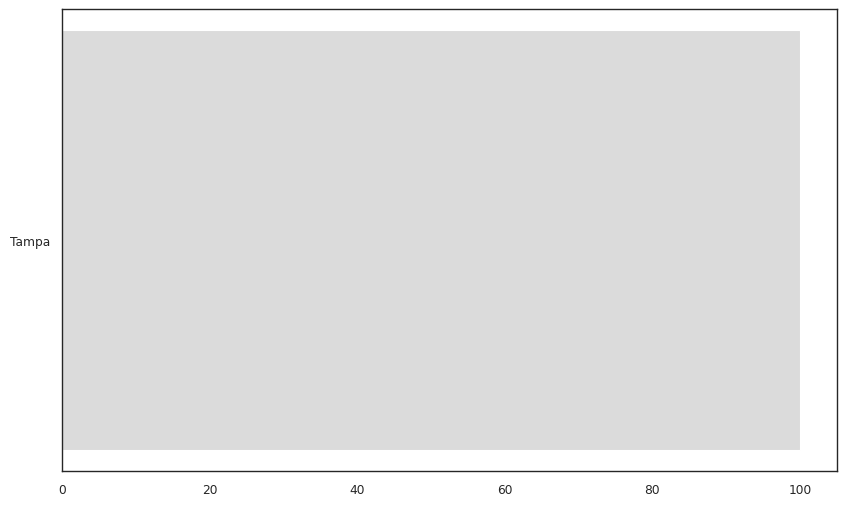

Generate this figure with matplotlib: (Note: this script raises an exception after producing the figure.)
# Load packages
import pandas as pd
import os
from math import ceil
from matplotlib import pyplot as plt
import seaborn as sns
import textwrap
sns.set(style="white",
        font="Arial",
        context="paper")

# Declare function
def PlotBulletChart(dataframe, 
                    value_column, 
                    group_column,
                    target_value_column=None,
                    list_of_limit_columns=None,
                    value_maximum=None,
                    value_minimum=0,
                    # Bullet chart formatting arguments
                    null_background_color='#dbdbdb',
                    background_color_palette="Blues_r",
                    background_color_palette_reverse=False,
                    background_alpha=0.8,
                    value_dot_size=200,
                    value_dot_color="#383838",
                    value_dot_outline_color="#ffffff",
                    value_dot_outline_width=2,
                    target_line_color='#bf3228',
                    target_line_width=4,
                    figure_size=(8, 6),
                    # Text formatting arguments
                    show_value_labels=True,
                    value_label_color="#262626",
                    value_label_format="{:.0f}",
                    value_label_font_size=12,
                    title_for_plot=None,
                    subtitle_for_plot=None,
                    caption_for_plot=None,
                    data_source_for_plot=None,
                    title_y_indent=1.15,
                    subtitle_y_indent=1.1,
                    caption_y_indent=-0.15):
    # If value_maximum is not specified, use the maximum value among the limit columns
    if value_maximum is None:
        value_maximum = dataframe[list_of_limit_columns].max().max()
    
    # Sort the dataframe by the by the grouping column
    dataframe = dataframe.sort_values(by=group_column, ascending=False)

    # Create a figure and axis
    fig, ax = plt.subplots(figsize=(10, 6))

    # Iterate over each row in the dataframe
    for index, row in dataframe.iterrows():
        group = row[group_column]
        value = row[value_column]
        if target_value_column != None:
            target = row[target_value_column]
            
        # Plot the background area color
        bars = ax.barh(
            y=group, 
            width=value_maximum-value_minimum, 
            color=null_background_color, 
            height=0.8
        )
        
        # Get the y-position of the background area color
        y_position = bars[0].get_y()
        
        # If limit columns are specified, plot the limit columns
        if list_of_limit_columns != None:
            # Get the colors from the specified color palette, using the number of limit columns
            colors = sns.color_palette(background_color_palette, len(list_of_limit_columns) + 2)

            # Rearrange the limit columns in descending order according to each of their values
            sorted_row = row[list_of_limit_columns].sort_values(ascending=False)
            
            # Iterate over each limit column
            for i in range(len(list_of_limit_columns)):
                # Plot the limit column value as a bar
                sorted_row_value = sorted_row[i]
                if i == 0:
                    ax.barh(
                    y=group, 
                    width=value_maximum-value_minimum, 
                    color=colors[i], 
                    height=0.8
                )
                ax.barh(
                    y=group, 
                    width=sorted_row_value-value_minimum, 
                    color=colors[i+1], 
                    height=0.8,
                    edgecolor='white',
                    linewidth=2,
                    alpha=background_alpha,
                )
        
        # Plot the target value as a line in the group
        if target_value_column != None:
            ax.plot(
                [target, target], 
                [y_position+0.2, y_position+0.6], 
                color=target_line_color, 
                linewidth=target_line_width
            )

        # Plot value as a large dot
        ax.scatter(
            value, 
            group, 
            color=value_dot_color, 
            s=value_dot_size,
            edgecolor=value_dot_outline_color,
            linewidth=value_dot_outline_width
        )
        
        # Add data label for the value, if requested
        if show_value_labels:
            ax.text(
                x=value,
                y=y_position+0.575,
                s=value_label_format.format(value),
                fontname="Arial",
                fontsize=value_label_font_size,
                color=value_label_color,
                verticalalignment="center",
                horizontalalignment="center",
            )
        
    # Add space between the title and the plot
    plt.subplots_adjust(top=0.85)
    
    # Format and wrap y axis tick labels using textwrap
    y_tick_labels = ax.get_yticklabels()
    wrapped_y_tick_labels = ['\n'.join(textwrap.wrap(label.get_text(), 30)) for label in y_tick_labels]
    ax.set_yticklabels(wrapped_y_tick_labels, fontsize=10, fontname="Arial", color="#262626")
    
    # Move x-axis to the top
    ax.xaxis.tick_top()
    
    # Change x-axis colors to "#666666"
    ax.tick_params(axis='x', colors="#666666")
    ax.spines['top'].set_color("#666666")
    
    # Remove bottom, left, and right spines
    ax.spines['bottom'].set_visible(False)
    ax.spines['right'].set_visible(False)
    ax.spines['left'].set_visible(False)
        
    # Set the x indent of the plot titles and captions
    # Get longest y tick label
    longest_y_tick_label = max(wrapped_y_tick_labels, key=len)
    if len(longest_y_tick_label) >= 30:
        x_indent = -0.3
    else:
        x_indent = -0.005 - (len(longest_y_tick_label) * 0.011)
        
    # Set the title with Arial font, size 14, and color #262626 at the top of the plot
    ax.text(
        x=x_indent,
        y=title_y_indent,
        s=title_for_plot,
        fontname="Arial",
        fontsize=14,
        color="#262626",
        transform=ax.transAxes
    )
    
    # Set the subtitle with Arial font, size 11, and color #666666
    ax.text(
        x=x_indent,
        y=subtitle_y_indent,
        s=subtitle_for_plot,
        fontname="Arial",
        fontsize=11,
        color="#666666",
        transform=ax.transAxes
    )
    
    # Add a word-wrapped caption if one is provided
    if caption_for_plot != None or data_source_for_plot != None:
        # Create starting point for caption
        wrapped_caption = ""
        
        # Add the caption to the plot, if one is provided
        if caption_for_plot != None:
            # Word wrap the caption without splitting words
            wrapped_caption = textwrap.fill(caption_for_plot, 110, break_long_words=False)
            
        # Add the data source to the caption, if one is provided
        if data_source_for_plot != None:
            wrapped_caption = wrapped_caption + "\n\nSource: " + data_source_for_plot
        
        # Add the caption to the plot
        ax.text(
            x=x_indent,
            y=caption_y_indent,
            s=wrapped_caption,
            fontname="Arial",
            fontsize=8,
            color="#666666",
            transform=ax.transAxes
        )
        
    # Show plot
    plt.show()
    
    # Clear plot
    plt.clf()


# Test the function
# Sample data
data = {
    'Group': ['Pittsburgh', 'Denver', 'Tampa'],
    'Current Performance': [75, 50, 90],
    'Target': [76, 55, 92],
    'Level 1': [30, 20, 40],
    'Level 2': [50, 40, 60],
    'Level 3': [80, 70, 90]
}
data = pd.DataFrame(data)
# Generate the bullet chart with specified columns
PlotBulletChart(
    dataframe=data, 
    group_column='Group', 
    value_column='Current Performance', 
    target_value_column='Target',
    list_of_limit_columns=['Level 1', 'Level 2', 'Level 3'],
    value_maximum=100,
    title_for_plot="Current Performance",
    subtitle_for_plot="Shown with target and performance levels",
)
